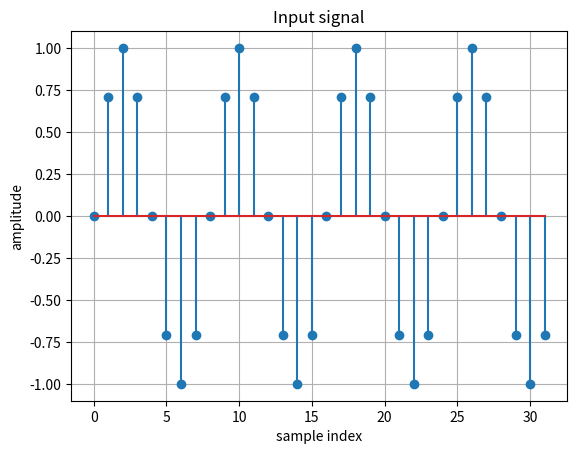
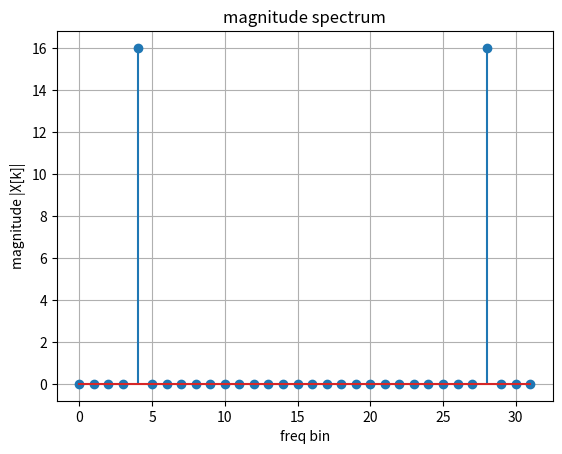
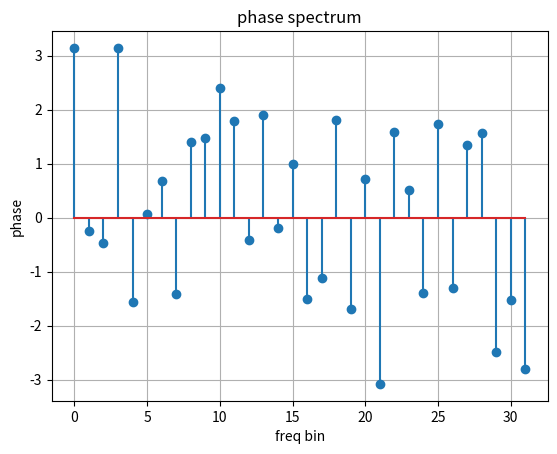

Write Python code to recreate these figures, in order.
import numpy as np
import matplotlib.pyplot as plt

N=32
n = np.arange(N)

# Test Signal
x = np.sin(2*np.pi*4*n/N) # its frequency aligns exactly with DFT bin 4.


# Create an Empty DFT Array
X = np.zeros(N,dtype=complex)

# plot input signal
plt.figure()
plt.stem(n,x)
plt.title("Input signal")
plt.xlabel("sample index")
plt.ylabel("amplitude")
plt.grid()

# Implement the DFT
for k in range(N):
    total = 0
    for n in range(N):
        total += x[n] * np.exp(-1j*2*np.pi*k*n/N)
    X[k] = total

# Compare with NumPy FFT
X_fft = np.fft.fft(x)
print(np.allclose(X, X_fft))

# plot magnitude
plt.figure()
plt.stem(np.arange(N), np.abs(X))
plt.title("magnitude spectrum")
plt.xlabel("freq bin")
plt.ylabel("magnitude |X[k]|")
plt.grid()

# plot phase
plt.figure()
plt.stem(np.arange(N), np.angle(X))
plt.title("phase spectrum")
plt.xlabel("freq bin")
plt.ylabel("phase")
plt.grid()

plt.show()
